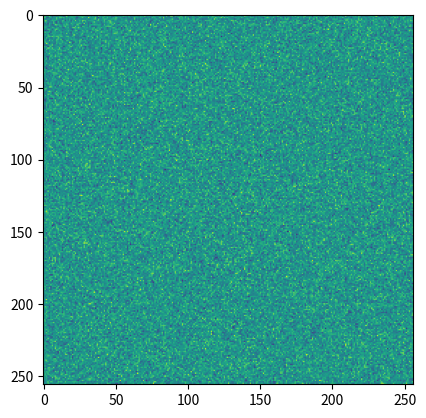

Reproduce this figure in Python.
print("Hello World!")

a = 8

print("The variable a holds the value", a)

a = 3

!pwd

!mkdir testdir
!ls

# In case you want to delete the directory, uncomment the line below and run the cell
# !rm -rf testdir

!pip install matplotlib numpy==1.20.2

from matplotlib import pyplot as plt
import numpy as np

noise = np.random.randn(256, 256)
plt.imshow(noise)
plt.show()

["hello", "world"]

[0, 1.5, "hello"]

a = [1, 2, 3, 4]
len(a)

b = [5, 6, 7, 8]
b*2

for i in zip(a,b):
    print(i)

print(list(zip(["a", "b", "c"], [1, 2, 3])))

c=a+b
print(c)

c[1]

c[0:2]

c[:2]

c[-2:]

c[1]=1
c.append(9)
c

d=[c, 9, 10]
d

for i in range(10):
    print(i)

for i in range(2, 12, 3):
    print(i)

x=range(10)
for i in x[::-1]:
    print(i)

l = [2, 10, 42, 3, 37]
l.sort() # changes l
l

l = [2, 10, 42, 3, 37]
print(sorted(l)) # doesn't change l
l

a = {'x': 1, 'y': 2, 'z': 3}

a['x']

a.keys()

a.values()

a.items()